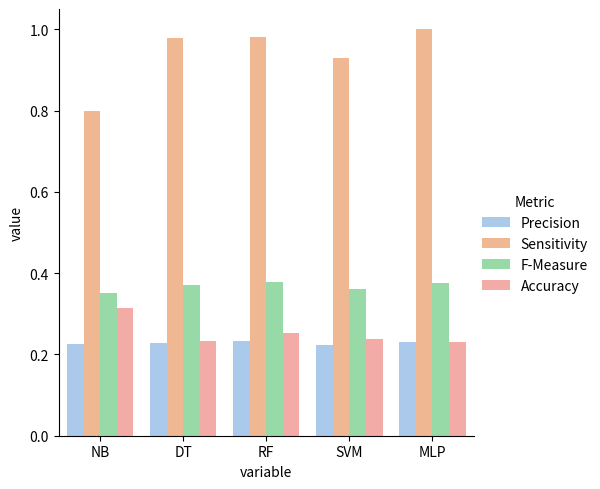

Generate this figure with matplotlib:
import csv
import seaborn as sns
import matplotlib.pyplot as plt
import pandas as pd
from numpy import median

df = pd.DataFrame(
	[['Precision', 0.225, 0.229, 0.234, 0.224,0.231],
	['Sensitivity', 0.800,0.978,0.980,0.929,1],
	['F-Measure', 0.351,0.372,0.378,0.361,0.376],
	['Accuracy', 0.314,0.234,0.252,0.239,0.231]],
	columns=['Metric', 'NB', 'DT', 'RF', 'SVM','MLP'])

print(df)

data = df.melt('Metric')

print(data)
plot = sns.catplot(y='value',x="variable",hue='Metric',data=data, palette="pastel", kind="bar")
plot.savefig("apwg_attack_hist.png")
